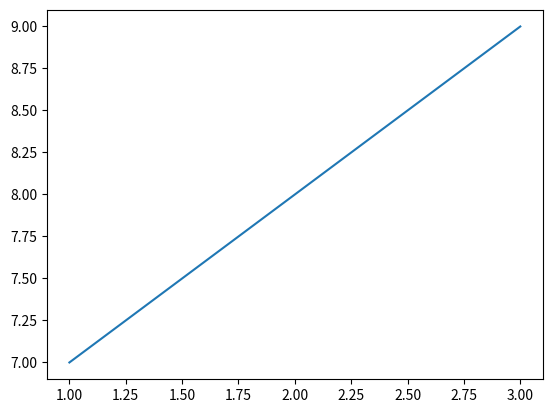

The script that saved this image:
%ls

%ls /Users/<user>/Pictures

%pwd

%pip list | grep doc

%env

%env PATH

%env TEMP val

%env TEMP

# %load abc.py
def do_sth(param):
	print(param)

do_sth('hello')

%run abc.py

do_sth('hi')

%time [x for x in range(10)]

%timeit [x for x in range(10)]

%timeit [x for x in range(1000)]

%matplotlib inline
%config InlineBackend.figure_format = 'svg'
import matplotlib.pyplot as plt
plt.plot([1, 2, 3], [7, 8, 9])